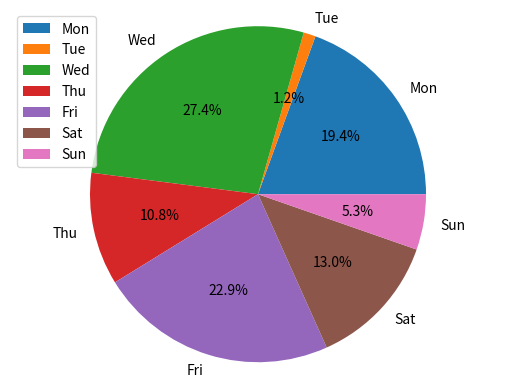

Python code for this plot:
# coding:utf-8

import matplotlib.pyplot as plt
import numpy as np

'''
test to plot pie gram
'''

def test_pie():

    labels = ['Mon','Tue','Wed','Thu','Fri','Sat','Sun']

    data = np.random.rand(7)*100

    plt.pie(data,labels=labels,autopct='%1.1f%%')
    plt.axis('equal')
    plt.legend()

    plt.show()

def main():
    test_pie()

if __name__ == '__main__':
    main()